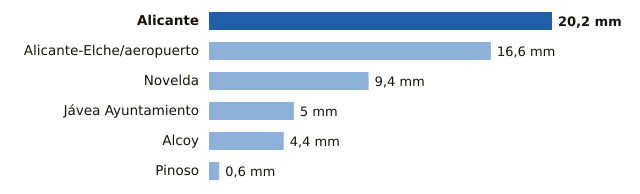

The file beside this chart, header and first rows:
estacion, provincia, mm
Alicante, Alicante, 20.2
Alicante-Elche/aeropuerto, Alicante, 16.6
Novelda, Alicante, 9.4
Jávea Ayuntamiento, Alicante, 5.0
Alcoy, Alicante, 4.4
Pinoso, Alicante, 0.6
